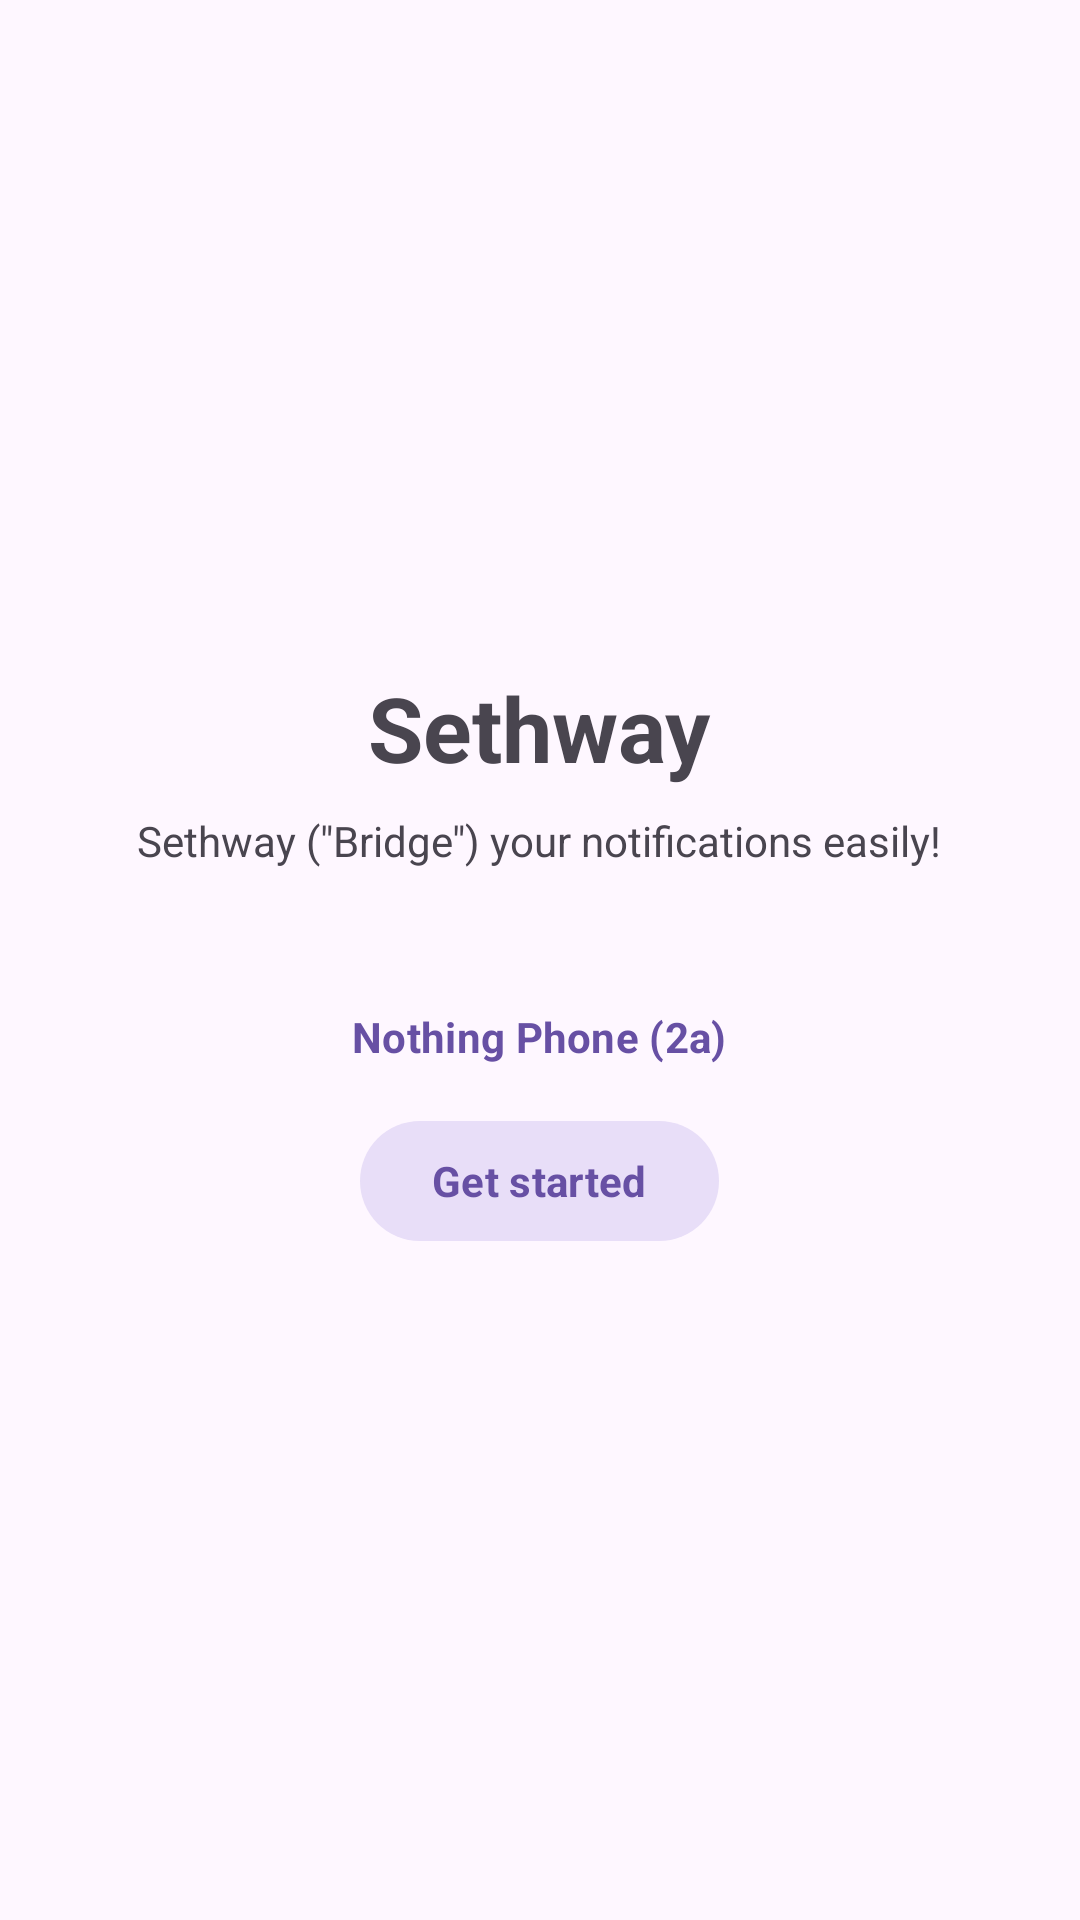

Produce the Android XML layout that renders to this screen, including the resource entries it uses.
<!-- AndroidManifest.xml: application theme Theme.Sethway -->
<!-- res/layout/fragment_welcome.xml -->
<?xml version="1.0" encoding="utf-8"?>
<LinearLayout xmlns:android="http://schemas.android.com/apk/res/android"
    xmlns:app="http://schemas.android.com/apk/res-auto"
    xmlns:tools="http://schemas.android.com/tools"
    android:id="@+id/main"
    android:layout_width="match_parent"
    android:layout_height="match_parent"
    android:gravity="center"
    android:orientation="vertical"
    tools:context=".MainActivity">

    <TextView
        android:id="@+id/title"
        android:layout_width="wrap_content"
        android:layout_height="wrap_content"
        android:text="Sethway"
        android:textSize="30sp"
        android:textStyle="bold" />

    <TextView
        android:layout_width="wrap_content"
        android:layout_height="wrap_content"
        android:layout_marginTop="8dp"
        android:text="@string/welcome_description" />

    <com.google.android.material.button.MaterialButton
        android:id="@+id/editDeviceNameButton"
        style="@style/Widget.Material3.Button.TextButton"
        android:layout_width="wrap_content"
        android:layout_height="wrap_content"
        android:layout_gravity="center"
        android:layout_marginTop="32sp"
        android:text="Nothing Phone (2a)"
        android:textStyle="bold"
        app:icon="@drawable/edit"
        app:iconGravity="end"
        app:iconPadding="8dp" />

    <com.google.android.material.button.MaterialButton
        android:id="@+id/startButton"
        style="@style/Widget.Material3.Button.TonalButton"
        android:layout_width="wrap_content"
        android:layout_height="wrap_content"
        android:text="Get started"
        android:textColor="?attr/colorPrimary"
        android:textStyle="bold" />
</LinearLayout>
<!-- resources referenced by this layout -->
<resources>
  <string name="welcome_description">Sethway (\"Bridge\") your notifications easily!</string>
  <style name="Theme.Sethway" parent="Base.Theme.Sethway" />
  <style name="Base.Theme.Sethway" parent="Theme.Material3.DayNight.NoActionBar">
          
          
          <item name="fontFamily">@font/bricolage_grotesque</item>
      </style>
</resources>
